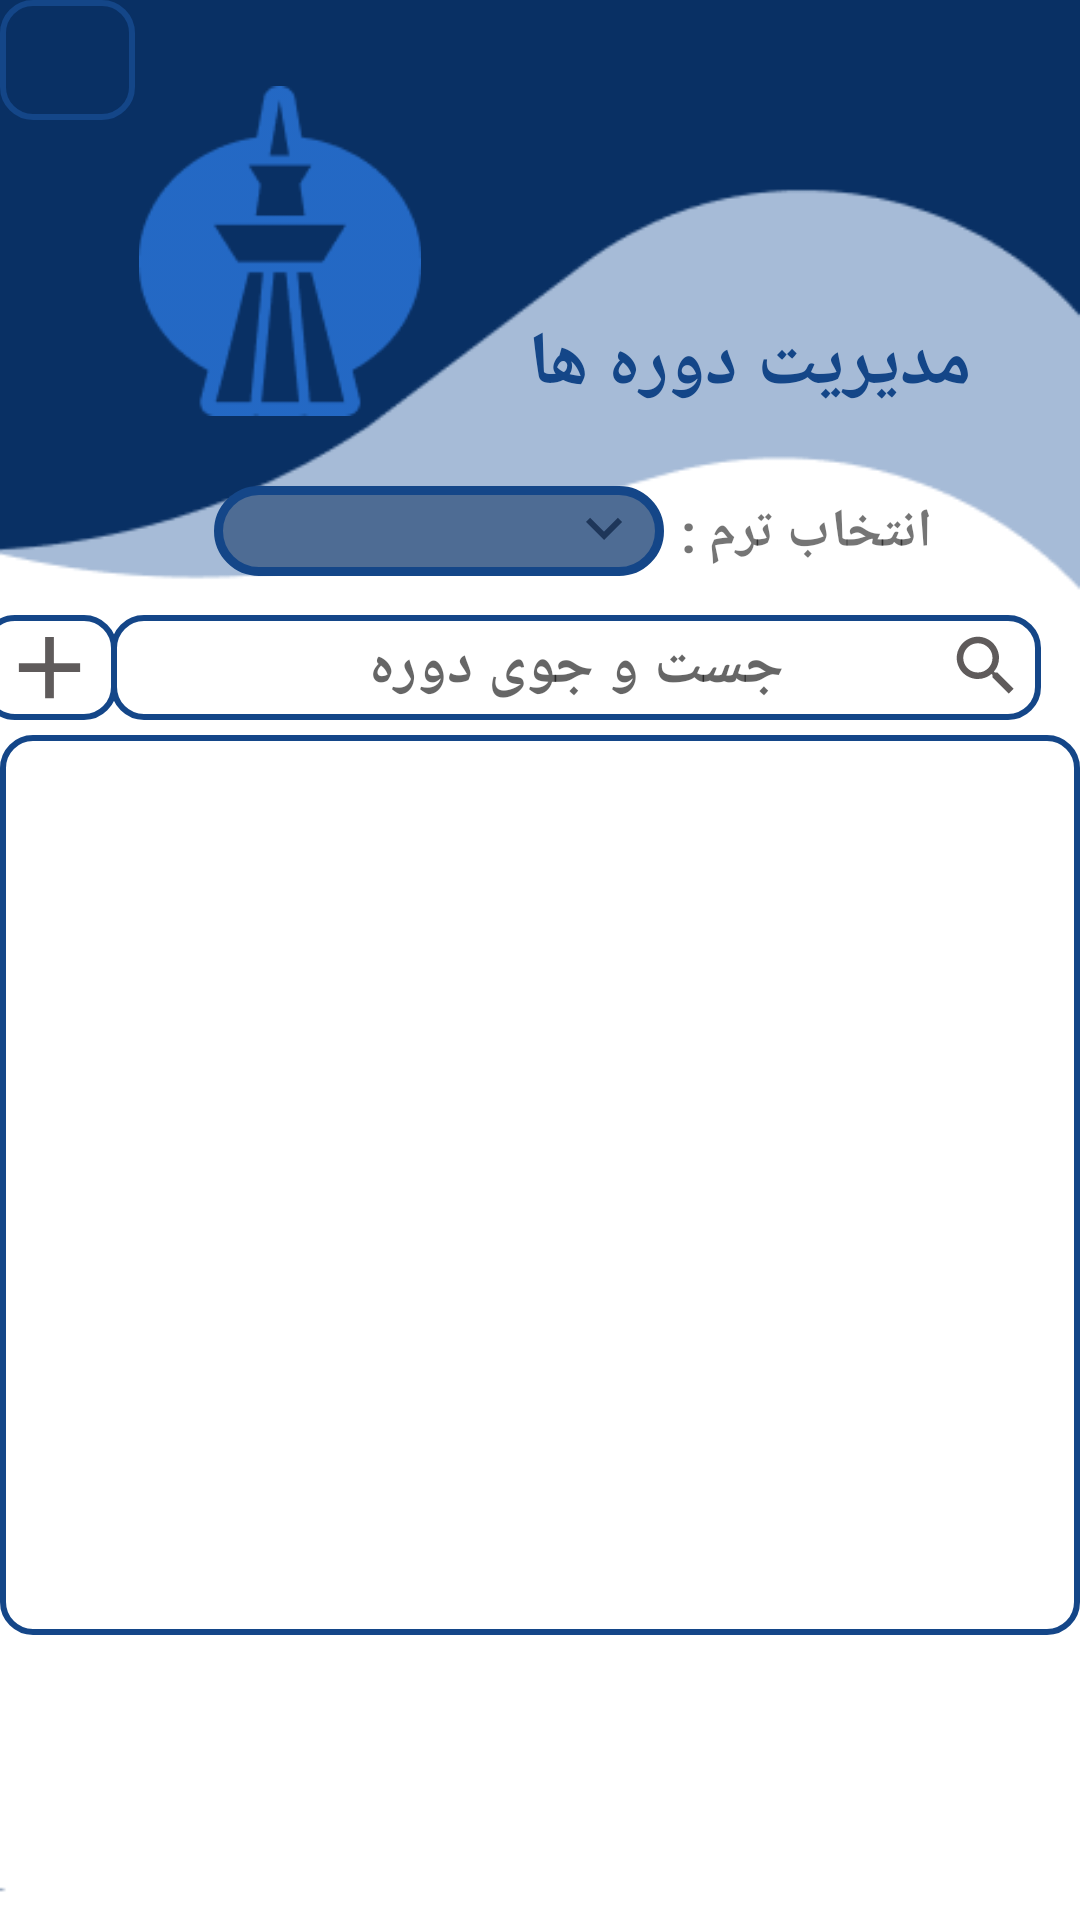

Layout XML and referenced resources for this Android screen:
<!-- AndroidManifest.xml: application theme Theme.ManagementLanguageSchool -->
<!-- res/layout/layout_manage_courses.xml -->
<?xml version="1.0" encoding="utf-8"?>
<androidx.constraintlayout.widget.ConstraintLayout
    xmlns:android="http://schemas.android.com/apk/res/android"
    xmlns:app="http://schemas.android.com/apk/res-auto"
    xmlns:tools="http://schemas.android.com/tools"
    android:background="@drawable/background_menu"
    android:layout_width="match_parent"
    android:layout_height="match_parent"
    android:textAlignment="center"
    tools:context=".Activities.ActivityManageCourses">

    <TextView
        android:id="@+id/textView3"
        android:layout_width="196dp"
        android:layout_height="37dp"
        android:freezesText="false"
        android:gravity="center"
        android:text="مدیریت دوره ها"
        android:textColor="@color/blue_background"
        android:textSize="25sp"
        android:textStyle="bold"
        app:layout_constraintBottom_toBottomOf="parent"
        app:layout_constraintEnd_toEndOf="parent"
        app:layout_constraintHorizontal_bias="0.925"
        app:layout_constraintStart_toStartOf="parent"
        app:layout_constraintTop_toTopOf="parent"
        app:layout_constraintVertical_bias="0.171" />

    <ImageView
        android:id="@+id/imageView4"
        android:layout_width="112dp"
        android:layout_height="110dp"

        app:layout_constraintBottom_toBottomOf="parent"
        app:layout_constraintEnd_toEndOf="parent"
        app:layout_constraintHorizontal_bias="0.15"
        app:layout_constraintStart_toStartOf="parent"
        app:layout_constraintTop_toTopOf="parent"
        app:layout_constraintVertical_bias="0.054"
        app:srcCompat="@drawable/icon_tiles" />

    <LinearLayout
        android:id="@+id/linearLayout2"
        android:layout_width="360dp"
        android:layout_height="300dp"
        android:layout_marginBottom="95dp"
        android:background="@drawable/shape_linear_layout"
        android:orientation="horizontal"
        app:layout_constraintBottom_toBottomOf="parent"
        app:layout_constraintEnd_toEndOf="parent"
        app:layout_constraintHorizontal_bias="0.49"
        app:layout_constraintStart_toStartOf="parent">

        <androidx.recyclerview.widget.RecyclerView
            android:id="@+id/recyclerView_manage_course"
            android:layout_width="match_parent"
            android:layout_height="match_parent" />
    </LinearLayout>

    <ImageView
        android:id="@+id/imageView7"
        android:layout_width="29dp"
        android:layout_height="26dp"
        android:layout_marginTop="4dp"
        android:layout_marginEnd="4dp"
        app:layout_constraintEnd_toEndOf="@+id/editText_search_course"
        app:layout_constraintTop_toTopOf="@+id/editText_search_course"
        app:srcCompat="@drawable/ic_baseline_search_24" />

    <EditText
        android:id="@+id/editText_search_course"
        android:layout_width="310dp"
        android:layout_height="35dp"
        android:layout_marginBottom="5dp"
        android:background="@drawable/shape_linear_layout"
        android:gravity="center"
        android:hint="جست و جوی دوره"
        android:maxLength="20"
        android:textAlignment="center"
        android:textSize="20dp"
        android:textStyle="bold"
        app:layout_constraintBottom_toTopOf="@+id/linearLayout2"
        app:layout_constraintEnd_toEndOf="parent"
        app:layout_constraintHorizontal_bias="0.742"
        app:layout_constraintStart_toStartOf="parent"
        app:layout_constraintTop_toTopOf="parent"
        app:layout_constraintVertical_bias="1.0" />

    <ImageView
        android:id="@+id/imageView_Add_Admin_Back"
        android:layout_width="45dp"
        android:layout_height="40dp"
        android:background="@drawable/shape_linear_layout"
        android:onClick="backManageCourses"
        app:layout_constraintBottom_toBottomOf="parent"
        app:layout_constraintEnd_toEndOf="parent"
        app:layout_constraintHorizontal_bias="0.0"
        app:layout_constraintStart_toStartOf="parent"
        app:layout_constraintTop_toTopOf="parent"
        app:layout_constraintVertical_bias="0.0"
        app:srcCompat="@drawable/ic_baseline_arrow_back_24" />

    <ImageView
        android:id="@+id/imageView9"
        android:layout_width="45dp"
        android:layout_height="35dp"
        android:layout_marginBottom="5dp"
        android:background="@drawable/shape_linear_layout"
        android:onClick="addCourse"
        app:layout_constraintBottom_toTopOf="@+id/linearLayout2"
        app:layout_constraintEnd_toStartOf="@+id/editText_search_course"
        app:layout_constraintHorizontal_bias="0.833"
        app:layout_constraintStart_toStartOf="parent"
        app:layout_constraintTop_toTopOf="parent"
        app:layout_constraintVertical_bias="1.0"
        app:srcCompat="@drawable/ic_baseline_add_24" />

    <Spinner
        android:id="@+id/spinner_manage_course_choice_term"
        android:layout_width="150dp"
        android:layout_height="30dp"
        android:background="@drawable/shape_edittext_login"
        app:layout_constraintBottom_toTopOf="@+id/editText_search_course"
        app:layout_constraintEnd_toEndOf="parent"
        app:layout_constraintHorizontal_bias="0.34"
        app:layout_constraintStart_toStartOf="parent"
        app:layout_constraintTop_toTopOf="parent"
        app:layout_constraintVertical_bias="0.926" />

    <ImageView
        android:id="@+id/imageView3"
        android:layout_width="wrap_content"
        android:layout_height="wrap_content"
        android:layout_marginTop="2dp"
        android:layout_marginEnd="8dp"
        android:src="@drawable/ic_baseline_keyboard_arrow_down_24"
        app:layout_constraintBottom_toBottomOf="@+id/spinner_manage_course_choice_term"
        app:layout_constraintEnd_toEndOf="@+id/spinner_manage_course_choice_term"
        app:layout_constraintTop_toTopOf="@+id/spinner_manage_course_choice_term"
        app:layout_constraintVertical_bias="0.0"
        app:tint="#B3091E40" />

    <TextView
        android:id="@+id/textView7"
        android:layout_width="wrap_content"
        android:layout_height="wrap_content"
        android:text="انتخاب ترم :"
        android:textSize="18dp"
        android:textStyle="bold"
        app:layout_constraintBottom_toBottomOf="@+id/spinner_manage_course_choice_term"
        app:layout_constraintEnd_toEndOf="parent"
        app:layout_constraintHorizontal_bias="0.101"
        app:layout_constraintStart_toEndOf="@+id/spinner_manage_course_choice_term"
        app:layout_constraintTop_toTopOf="parent"
        app:layout_constraintVertical_bias="0.987" />
</androidx.constraintlayout.widget.ConstraintLayout>
<!-- resources referenced by this layout -->
<resources>
  <color name="blue_background">#144688</color>
  <!-- drawable background_menu: png bitmap (drawable-v24, 5658 bytes) -->
  <!-- drawable ic_baseline_add_24 (drawable) -->
  <vector android:height="24dp" android:tint="#5F5B5B"
      android:viewportHeight="24" android:viewportWidth="24"
      android:width="24dp" xmlns:android="http://schemas.android.com/apk/res/android">
      <path android:fillColor="@android:color/white" android:pathData="M19,13h-6v6h-2v-6H5v-2h6V5h2v6h6v2z"/>
  </vector>
  <!-- drawable ic_baseline_keyboard_arrow_down_24 (drawable-v24) -->
  <vector xmlns:android="http://schemas.android.com/apk/res/android"
      android:width="24dp"
      android:height="24dp"
      android:viewportWidth="24"
      android:viewportHeight="24"
      android:tint="?attr/colorControlNormal"
      >
  
    <path
        android:fillColor="@color/white"
        android:pathData="M7.41,8.59L12,13.17l4.59,-4.58L18,10l-6,6 -6,-6 1.41,-1.41z"/>
  </vector>
  <!-- drawable ic_baseline_search_24 (drawable) -->
  <vector android:height="24dp" android:tint="#5F5B5B"
      android:viewportHeight="24" android:viewportWidth="24"
      android:width="24dp" xmlns:android="http://schemas.android.com/apk/res/android">
      <path android:fillColor="@android:color/white" android:pathData="M15.5,14h-0.79l-0.28,-0.27C15.41,12.59 16,11.11 16,9.5 16,5.91 13.09,3 9.5,3S3,5.91 3,9.5 5.91,16 9.5,16c1.61,0 3.09,-0.59 4.23,-1.57l0.27,0.28v0.79l5,4.99L20.49,19l-4.99,-5zM9.5,14C7.01,14 5,11.99 5,9.5S7.01,5 9.5,5 14,7.01 14,9.5 11.99,14 9.5,14z"/>
  </vector>
  <!-- drawable icon_tiles: png bitmap (drawable-v24, 4616 bytes) -->
  <!-- drawable shape_edittext_login (drawable-v24) -->
  <?xml version="1.0" encoding="utf-8"?>
  <shape xmlns:android="http://schemas.android.com/apk/res/android"
      android:shape="rectangle">
      <stroke
          android:color="@color/blue_background"
          android:width="3dp"
          />
      <solid android:color="#4E6C94"/>
      <corners android:radius="50dp"/>
  </shape>
  <!-- drawable shape_linear_layout (drawable-v24) -->
  <?xml version="1.0" encoding="utf-8"?>
  <shape xmlns:android="http://schemas.android.com/apk/res/android"
      android:shape="rectangle">
      <stroke
          android:color="@color/blue_background"
          android:width="2dp"
          />
      <corners android:radius="10dp"/>
  
  </shape>
  <style name="Theme.ManagementLanguageSchool" parent="Theme.MaterialComponents.DayNight.NoActionBar">
          
          <item name="colorPrimary">@color/purple_500</item>
          <item name="colorPrimaryVariant">@color/purple_700</item>
          <item name="colorOnPrimary">@color/white</item>
          
          <item name="colorSecondary">@color/teal_200</item>
          <item name="colorSecondaryVariant">@color/teal_700</item>
          <item name="colorOnSecondary">@color/black</item>
          
          <item name="android:statusBarColor" tools:targetApi="l">?attr/colorPrimaryVariant</item>
          
      </style>
  <color name="white">#FFFFFFFF</color>
  <color name="purple_500">#FF6200EE</color>
  <color name="purple_700">#FF3700B3</color>
  <color name="teal_200">#FF03DAC5</color>
  <color name="teal_700">#FF018786</color>
  <color name="black">#FF000000</color>
</resources>
